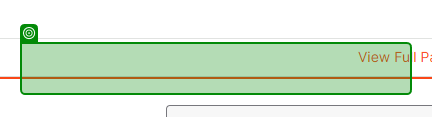
Workflow: visual hierarcy

Step 1: find the text box in window 'Rpa Challenge' (msedge.exe)
